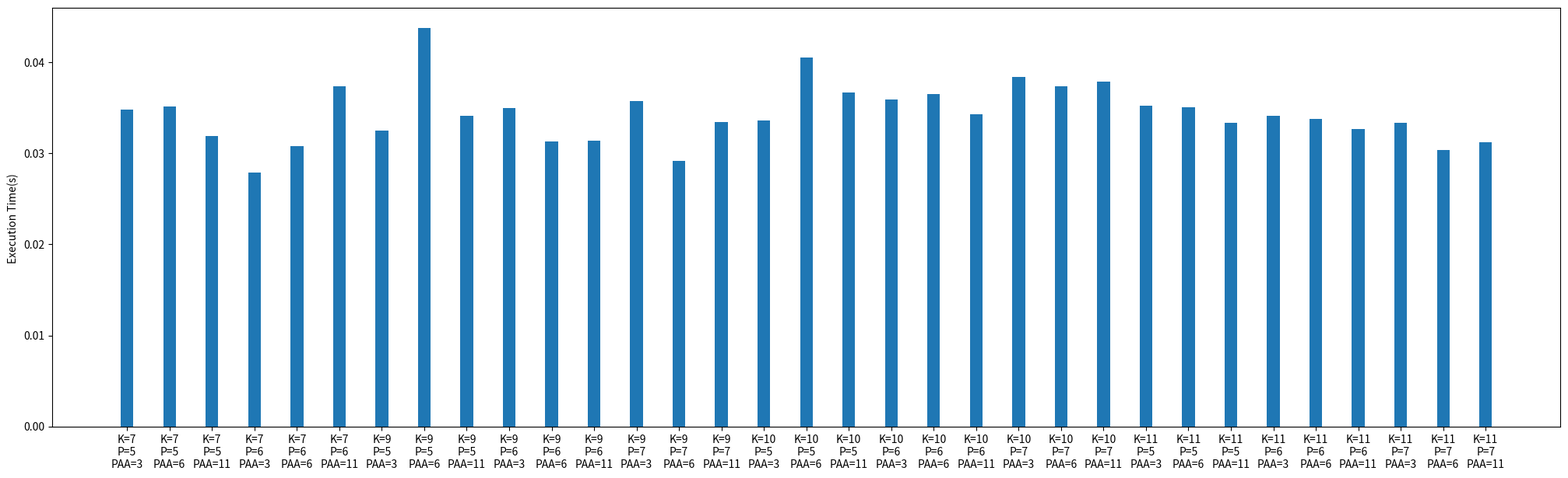

Source code (Python): (Note: this script raises an exception after producing the figure.)
import os
import time
from pathlib import Path
import matplotlib.pyplot as plt
import numpy as np

K = [7, 9, 10, 11]; P = [5, 6, 7]; PAA = [3, 6, 11]

pathDataset = './Dataset/MLTollsStackOverflow.csv'

labels = list(); kapra_time = list(); IVLs = list()
min = float('inf')

parameters = {'K' : 0, 'P' : 0, 'PAA' : 0}

# Try different value for K and P, skipping case: P >= K
# Save execution time
# Save result appending IVL to a fileTmp
for k in K:
    for p in P:
        if p >= k:
            continue
        for paa in PAA:
            print("ITERAZIONE: ",k, p, paa)
            start = time.time()
            os.system(f'python3 ./kp-anonymity.py {k} {p} {paa} {pathDataset} | grep IVL >> fileTmp.txt')
            stop = time.time()
            execTime = stop - start
            if min > execTime:
                min = execTime
                parameters['K'] = k; parameters['P'] = p; parameters['PAA'] = paa
            labels.append(f"K={k}\nP={p}\nPAA={paa}")
            kapra_time.append(execTime)


# Read fileTmp with result previously saved inside
lines = []

with open('fileTmp.txt', 'r') as f:
    lines = f.readlines()

os.system('rm ./fileTmp.txt')

for i in range(0, len(lines)):
    IVLs.append(float(lines[i].split('IVL')[1].strip()))    # to chart purpose

minVL = float('inf'); minLindex = -1

# Find minimum value
for i in range(0, len(lines)):
    if float(lines[i].split('IVL')[1].strip()) < minVL:
        minVL = float(lines[i].split('IVL')[1].strip())
        minLindex = i

# Print and plot output
print("Time:", parameters)
print("INDEX", minLindex)
print("IVL:", labels[minLindex].strip(), minVL)

plt.figure(figsize=(25, 7))
plt.bar(labels, kapra_time, width = 0.3)
plt.ylabel("Execution Time(s) ")
plt.savefig('./Output/graphExecutionTime.png')

plt.figure(figsize=(25, 7))
plt.bar(labels, IVLs, width=0.3)
plt.ylabel("Instan Value Loss ")
plt.savefig('./Output/graphInstantValueLoss.png')
